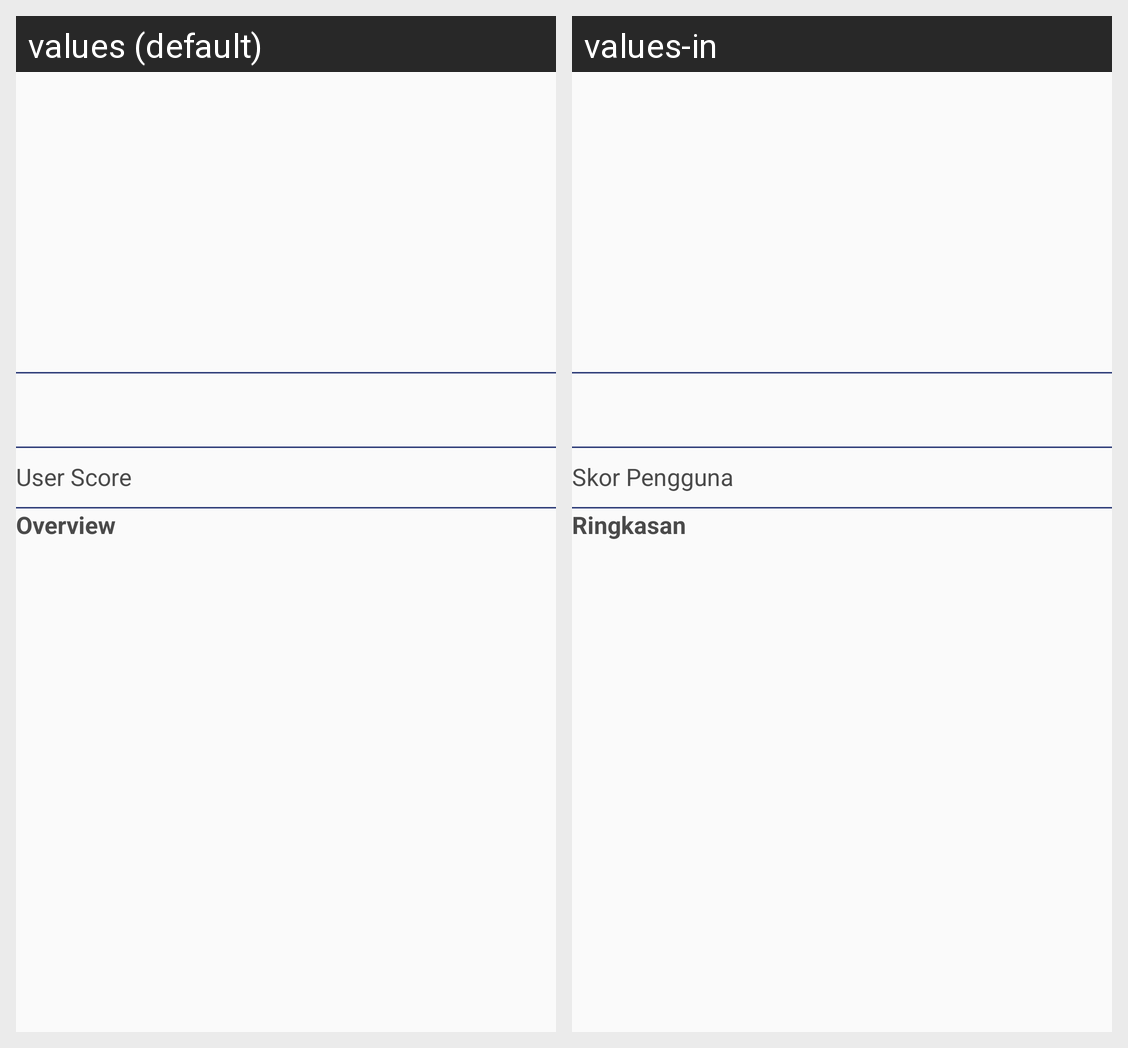

The same Android screen rendered under two of its app's locales, left to right. List the strings drawn on it with the default value and each locale's translation.
Android screen res/layout/activity_show_detail.xml rendered under 2 locales, left to right: values (default), values-in. Device: Nexus 5 (rendered at 1080×1920; each locale shown at half size, 540×960, under a caption strip naming it); theme AppTheme.
Strings drawn on this screen, with the default value and each locale's value (text and hints the layout hard-codes, and strings that could not be matched under every locale, appear in the picture but are not listed):

user_score
  values: User Score
  values-in: Skor Pengguna

overview
  values: Overview
  values-in: Ringkasan
